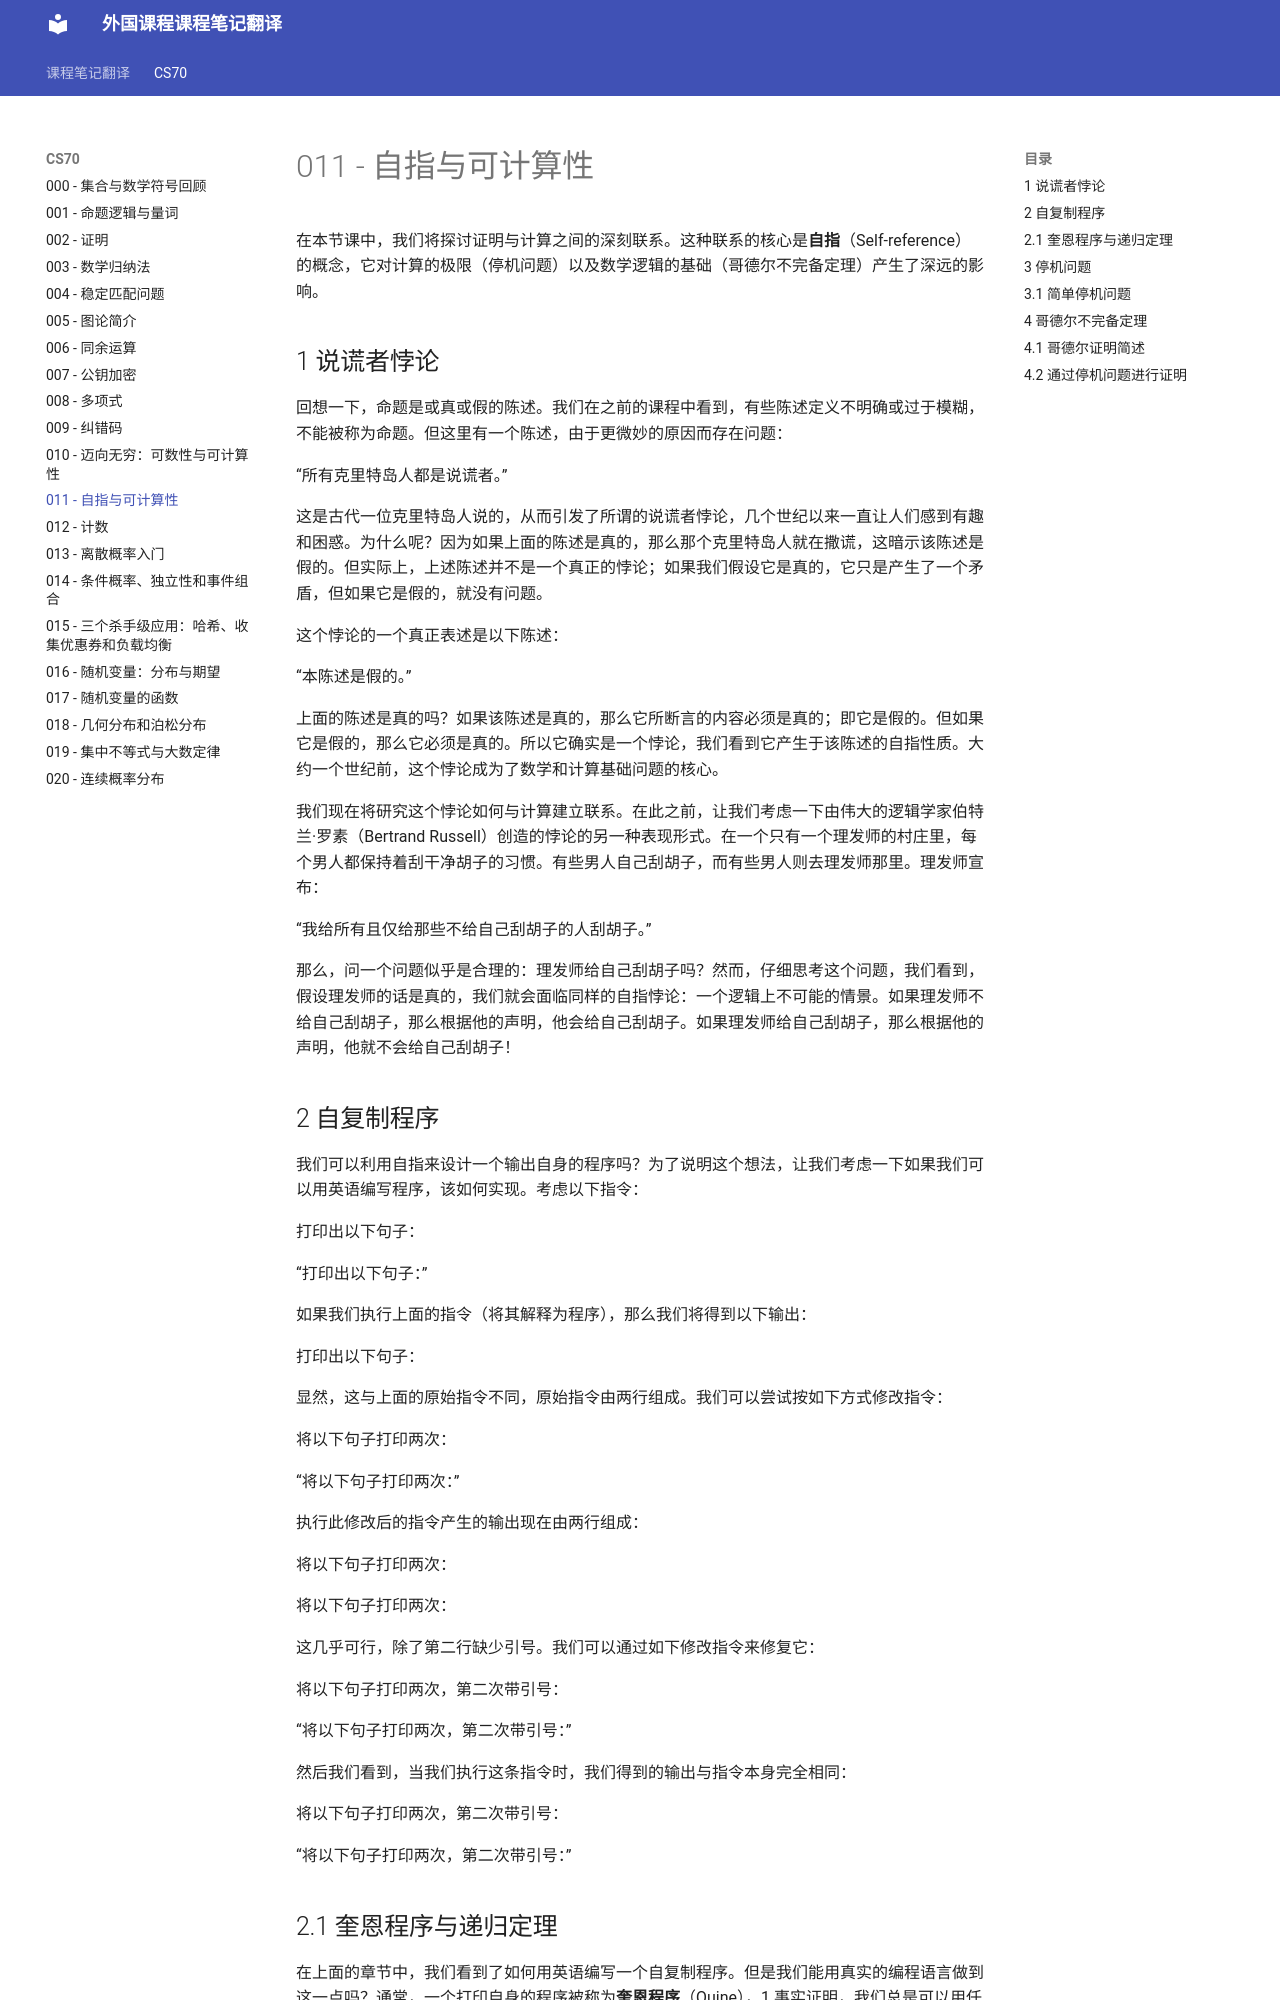

repository: 0nikod/study-docs-zh · page: CS70/011/index.html · generator: mkdocs

# 011 - 自指与可计算性

在本节课中，我们将探讨证明与计算之间的深刻联系。这种联系的核心是**自指**（Self-reference）的概念，它对计算的极限（停机问题）以及数学逻辑的基础（哥德尔不完备定理）产生了深远的影响。

## 1 说谎者悖论
回想一下，命题是或真或假的陈述。我们在之前的课程中看到，有些陈述定义不明确或过于模糊，不能被称为命题。但这里有一个陈述，由于更微妙的原因而存在问题：

“所有克里特岛人都是说谎者。”

这是古代一位克里特岛人说的，从而引发了所谓的说谎者悖论，几个世纪以来一直让人们感到有趣和困惑。为什么呢？因为如果上面的陈述是真的，那么那个克里特岛人就在撒谎，这暗示该陈述是假的。但实际上，上述陈述并不是一个真正的悖论；如果我们假设它是真的，它只是产生了一个矛盾，但如果它是假的，就没有问题。

这个悖论的一个真正表述是以下陈述：

“本陈述是假的。”

上面的陈述是真的吗？如果该陈述是真的，那么它所断言的内容必须是真的；即它是假的。但如果它是假的，那么它必须是真的。所以它确实是一个悖论，我们看到它产生于该陈述的自指性质。大约一个世纪前，这个悖论成为了数学和计算基础问题的核心。

我们现在将研究这个悖论如何与计算建立联系。在此之前，让我们考虑一下由伟大的逻辑学家伯特兰·罗素（Bertrand Russell）创造的悖论的另一种表现形式。在一个只有一个理发师的村庄里，每个男人都保持着刮干净胡子的习惯。有些男人自己刮胡子，而有些男人则去理发师那里。理发师宣布：

“我给所有且仅给那些不给自己刮胡子的人刮胡子。”

那么，问一个问题似乎是合理的：理发师给自己刮胡子吗？然而，仔细思考这个问题，我们看到，假设理发师的话是真的，我们就会面临同样的自指悖论：一个逻辑上不可能的情景。如果理发师不给自己刮胡子，那么根据他的声明，他会给自己刮胡子。如果理发师给自己刮胡子，那么根据他的声明，他就不会给自己刮胡子！

## 2 自复制程序
我们可以利用自指来设计一个输出自身的程序吗？为了说明这个想法，让我们考虑一下如果我们可以用英语编写程序，该如何实现。考虑以下指令：

打印出以下句子：

“打印出以下句子：”

如果我们执行上面的指令（将其解释为程序），那么我们将得到以下输出：

打印出以下句子：

显然，这与上面的原始指令不同，原始指令由两行组成。我们可以尝试按如下方式修改指令：

将以下句子打印两次：

“将以下句子打印两次：”

执行此修改后的指令产生的输出现在由两行组成：

将以下句子打印两次：

将以下句子打印两次：

这几乎可行，除了第二行缺少引号。我们可以通过如下修改指令来修复它：

将以下句子打印两次，第二次带引号：

“将以下句子打印两次，第二次带引号：”

然后我们看到，当我们执行这条指令时，我们得到的输出与指令本身完全相同：

将以下句子打印两次，第二次带引号：

“将以下句子打印两次，第二次带引号：”

## 2.1 奎恩程序与递归定理
在上面的章节中，我们看到了如何用英语编写一个自复制程序。但是我们能用真实的编程语言做到这一点吗？通常，一个打印自身的程序被称为**奎恩程序**（Quine），1 事实证明，我们总是可以用任何编程语言编写奎恩程序。

作为另一个例子，考虑以下伪代码：

(Quine “s”)

(s “s”)

上面的伪代码定义了一个程序 Quine，它将字符串 s 作为输入，并输出 $( \mathsf { s } ^ { \mathrm { ~ \tiny ~ \mathfrak ~ { ~ \mathfrak { ~ c ~ } ~ } ~ } } )$ ，这意味着我们在字符串 s 本身上运行该字符串（此时将其解释为程序）。现在考虑以 “Quine” 作为输入执行程序 Quine：

(Quine “Quine”)

根据定义，这将输出

(Quine “Quine”)

这与我们执行的指令完全相同！

这是一个简单的例子，但我们如何构造通用的奎恩程序呢？答案由**递归定理**（Recursion Theorem）给出。递归定理指出，给定任何程序 $P ( x , y )$ ，我们总是可以将其转换为另一个程序 $Q ( x )$ ，使得 $Q ( x ) = P ( x , Q )$ ，即 $Q$ 的行为与 $P$ 在其第二个输入是程序 $Q$ 的描述时的行为完全相同。从这个意义上说，我们可以将 $Q$ 看作是 $P$ 的“自我意识”版本，因为 $Q$ 实际上可以访问它自己的描述。
